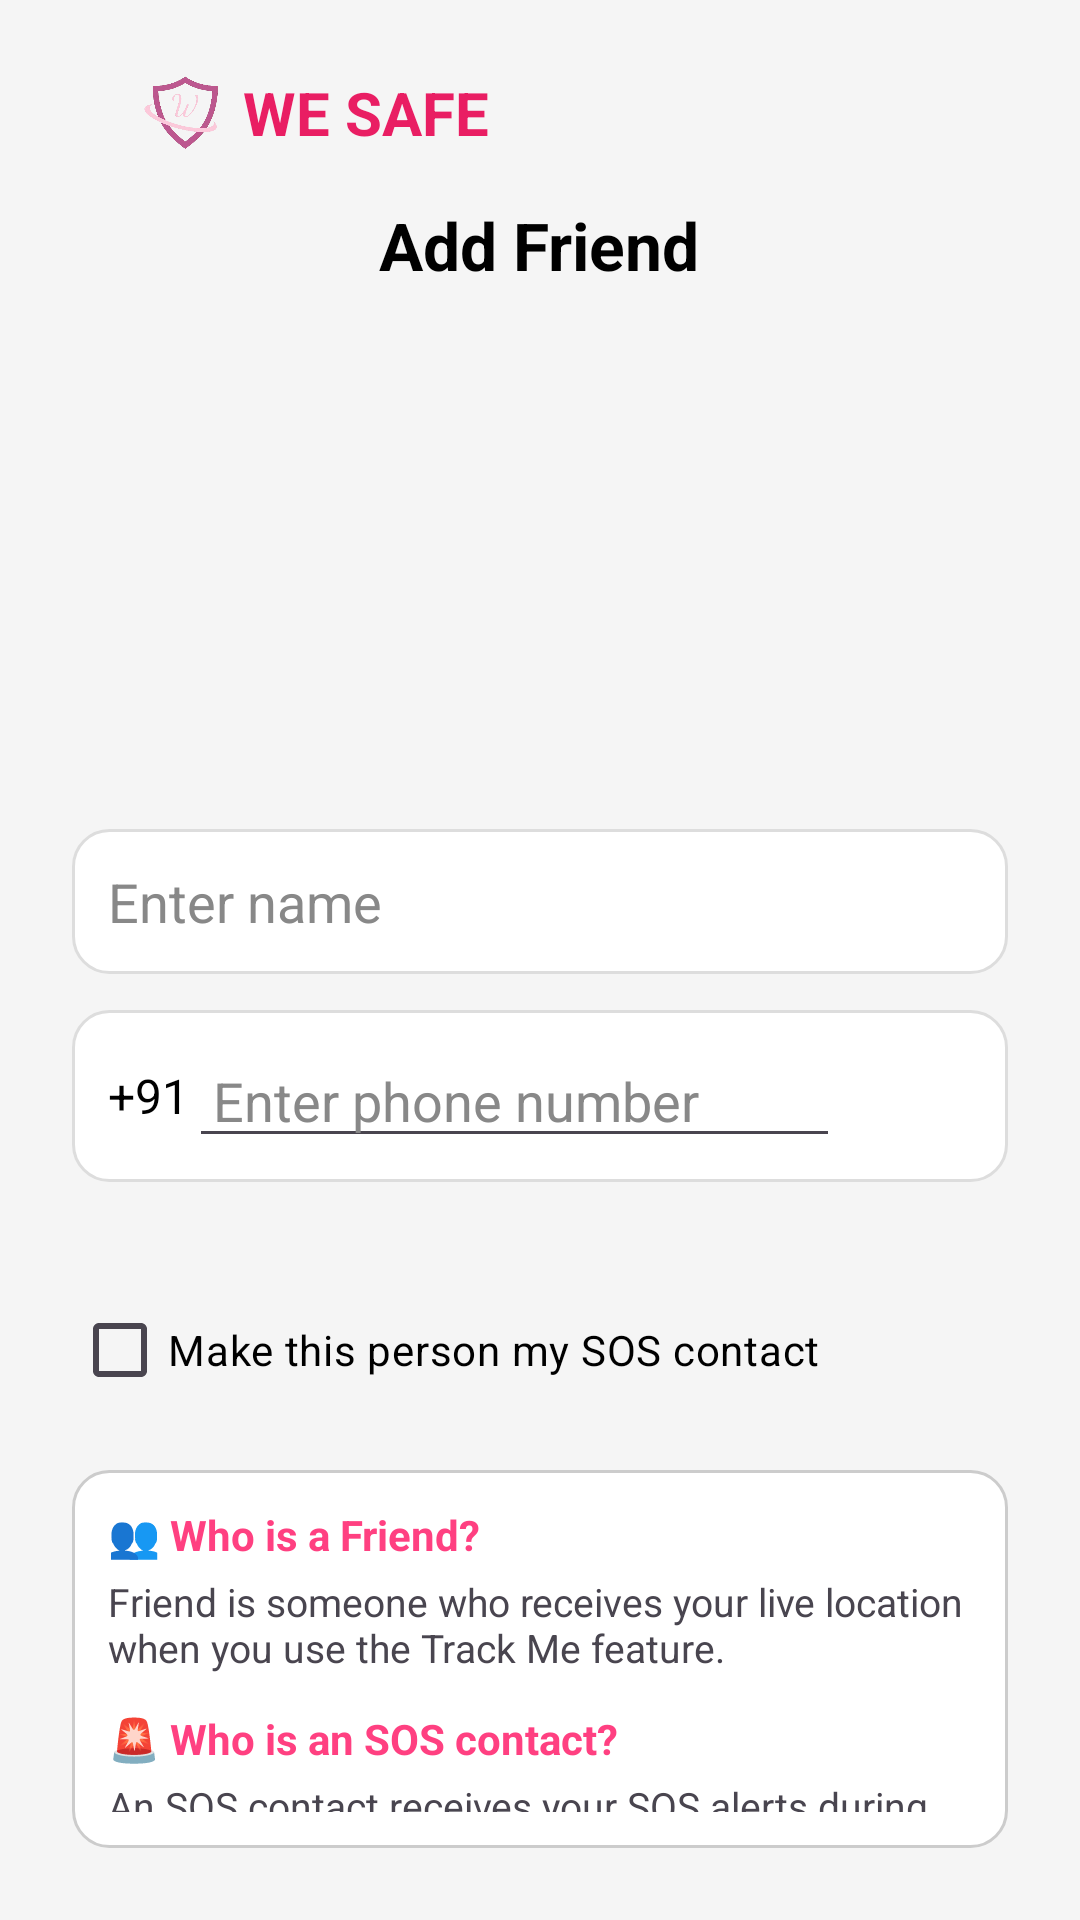

Android layout source for this screen:
<!-- AndroidManifest.xml: application theme Theme.Wesafe -->
<!-- res/layout/activity_add_friend.xml -->
<?xml version="1.0" encoding="utf-8"?>
<LinearLayout xmlns:android="http://schemas.android.com/apk/res/android"
    android:layout_width="match_parent"
    android:layout_height="match_parent"
    android:background="#F5F5F5"
    android:orientation="vertical"
    android:padding="24dp">

    
    <LinearLayout
        android:layout_width="match_parent"
        android:layout_height="wrap_content"
        android:orientation="horizontal"
        android:gravity="center_vertical">

        <ImageView
            android:layout_width="24dp"
            android:layout_height="24dp"
            android:src="@drawable/ic_arrow_back"
            android:contentDescription="Back" />

        <ImageView
            android:id="@+id/logo"
            android:layout_width="25dp"
            android:layout_height="25dp"
            android:src="@drawable/applogo"
            android:contentDescription="Logo" />

        <TextView
            android:id="@+id/appName"
            android:layout_width="wrap_content"
            android:layout_height="wrap_content"
            android:text="WE SAFE"
            android:textColor="#E91E63"
            android:textSize="20sp"
            android:textStyle="bold"
            android:layout_marginStart="8dp"/>
    </LinearLayout>

    
    <TextView
        android:id="@+id/addFriendTitle"
        android:layout_width="wrap_content"
        android:layout_height="wrap_content"
        android:layout_gravity="center_horizontal"
        android:layout_marginTop="16dp"
        android:paddingBottom="20dp"
        android:text="Add Friend"
        android:textColor="@android:color/black"
        android:textSize="22sp"
        android:textStyle="bold" />

    
    <ImageView
        android:id="@+id/friendsGif"
        android:layout_width="140dp"
        android:layout_height="140dp"
        android:layout_gravity="center_horizontal"
        android:contentDescription="Friends GIF"/>

    
    <EditText
        android:id="@+id/nameInput"
        android:layout_width="match_parent"
        android:layout_height="wrap_content"
        android:hint="Enter name"
        android:inputType="textPersonName"
        android:background="@drawable/bg_input"
        android:padding="12dp"
        android:layout_marginTop="20dp"
        android:layout_marginBottom="12dp"
        android:textColor="#000"
        android:textColorHint="#888"/>

    
    <LinearLayout
        android:layout_width="match_parent"
        android:layout_height="wrap_content"
        android:orientation="horizontal"
        android:gravity="center_vertical"
        android:background="@drawable/bg_input"
        android:paddingHorizontal="12dp"
        android:paddingVertical="8dp"
        android:layout_marginBottom="16dp">

        
        <TextView
            android:id="@+id/countryCode"
            android:layout_width="wrap_content"
            android:layout_height="wrap_content"
            android:text="+91"
            android:textSize="16sp"
            android:textColor="#000" />

        
        <EditText
            android:id="@+id/phoneInput"
            android:layout_width="0dp"
            android:layout_height="wrap_content"
            android:layout_weight="1"
            android:hint="Enter phone number"
            android:inputType="phone"
            android:paddingStart="8dp"
            android:textColor="#000"
            android:textColorHint="#888" />

        
        <ImageView
            android:id="@+id/contactPicker"
            android:layout_width="36dp"
            android:layout_height="36dp"
            android:layout_marginStart="8dp"
            android:src="@drawable/ic_contact"
            android:contentDescription="Pick from contacts"
            android:padding="6dp" />
    </LinearLayout>

    
    <CheckBox
        android:id="@+id/cbMakeSOS"
        android:layout_width="wrap_content"
        android:layout_height="wrap_content"
        android:text="Make this person my SOS contact"
        android:layout_marginTop="16dp"
        android:textColor="@android:color/black" />

    
    <LinearLayout
        android:layout_width="match_parent"
        android:layout_height="wrap_content"
        android:orientation="vertical"
        android:background="@drawable/info_box_bg"
        android:padding="12dp"
        android:layout_marginTop="16dp">

        <TextView
            android:layout_width="wrap_content"
            android:layout_height="wrap_content"
            android:text="👥 Who is a Friend?"
            android:textColor="@color/pink"
            android:textStyle="bold"
            android:textSize="14sp" />

        <TextView
            android:layout_width="wrap_content"
            android:layout_height="wrap_content"
            android:text="Friend is someone who receives your live location when you use the Track Me feature."
            android:textSize="13sp"
            android:layout_marginTop="4dp" />

        <TextView
            android:layout_width="wrap_content"
            android:layout_height="wrap_content"
            android:text="🚨 Who is an SOS contact?"
            android:textColor="@color/pink"
            android:textStyle="bold"
            android:layout_marginTop="12dp"
            android:textSize="14sp" />

        <TextView
            android:layout_width="wrap_content"
            android:layout_height="wrap_content"
            android:text="An SOS contact receives your SOS alerts during an emergency."
            android:textSize="13sp"
            android:layout_marginTop="4dp" />
    </LinearLayout>

    
    <Button
        android:id="@+id/addFriendBtn"
        android:layout_width="match_parent"
        android:layout_height="50dp"
        android:text="Add SOS Contact"
        android:textColor="@android:color/white"
        android:textAllCaps="false"
        android:background="@drawable/btn_sos_selector"
        android:enabled="false"
        android:layout_marginTop="20dp"/>
</LinearLayout>
<!-- resources referenced by this layout -->
<resources>
  <color name="pink">#FF4081</color>
  <!-- drawable applogo: png bitmap (drawable, 61165 bytes) -->
  <!-- drawable bg_input (drawable) -->
  <shape xmlns:android="http://schemas.android.com/apk/res/android"
      android:shape="rectangle">
      <solid android:color="#FFF"/>
      <corners android:radius="12dp"/>
      <stroke android:width="1dp" android:color="#DDD"/>
      <padding android:left="8dp" android:top="4dp" android:right="8dp" android:bottom="4dp"/>
  </shape>
  <!-- drawable btn_sos_selector (drawable) -->
  <?xml version="1.0" encoding="utf-8"?>
  <selector xmlns:android="http://schemas.android.com/apk/res/android">
  
      
      <item android:state_enabled="false" android:drawable="@drawable/btn_sos_disabled" />
  
      
      <item android:state_enabled="true" android:drawable="@drawable/btn_sos_enabled" />
  
  </selector>
  <!-- drawable info_box_bg (drawable) -->
  <shape xmlns:android="http://schemas.android.com/apk/res/android"
      android:shape="rectangle">
      <solid android:color="#FFF"/>
      <stroke android:width="1dp" android:color="#CCC"/>
      <corners android:radius="12dp"/>
  </shape>
  <style name="Theme.Wesafe" parent="Base.Theme.Wesafe" />
  <!-- drawable btn_sos_disabled (drawable) -->
  <?xml version="1.0" encoding="utf-8"?>
  <shape xmlns:android="http://schemas.android.com/apk/res/android"
      android:shape="rectangle">
  
      
      <solid android:color="#E0E0E0" />
  
      
      <corners android:radius="25dp" />
  
  </shape>
  <!-- drawable btn_sos_enabled (drawable) -->
  <?xml version="1.0" encoding="utf-8"?>
  <shape xmlns:android="http://schemas.android.com/apk/res/android"
      android:shape="rectangle">
  
      
      <solid android:color="@color/pink" />
  
      
      <corners android:radius="25dp" />
  
  </shape>
  <style name="Base.Theme.Wesafe" parent="Theme.Material3.DayNight.NoActionBar">
          
          
      </style>
</resources>
